Run: headless pygame with SDL's dummy video driver; simulated clock (each Clock.tick advances the game by its frame time, no real sleeping); random seed 0; keys injected as events and as key.get_pressed() state; mouse plan: one left click at the window centre at the start of phase 2, then a move to the lower-right quarter at the start of phase 3.
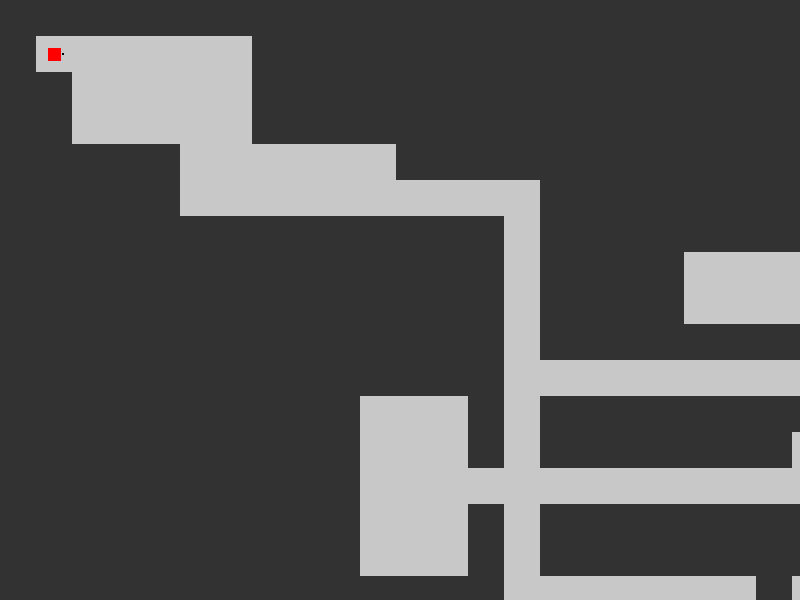
Frame 1 of 4 · flips 1–60 · no input
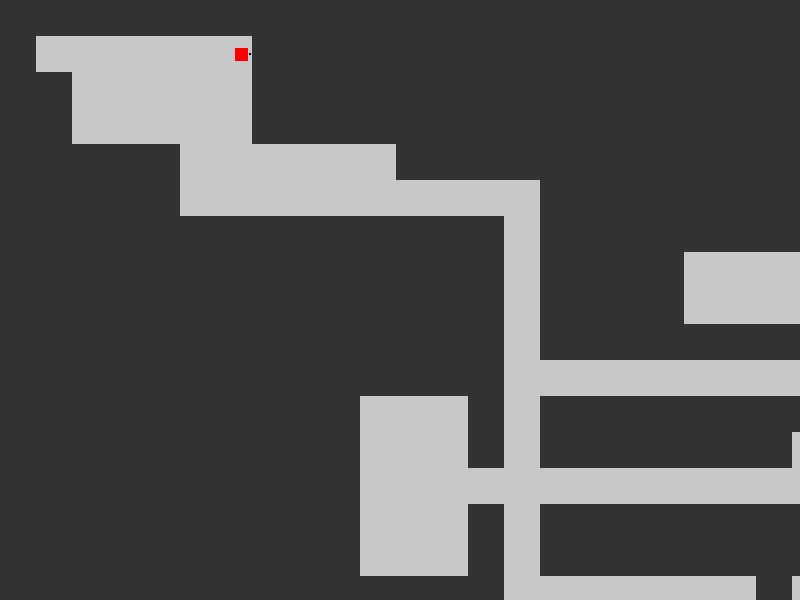
Frame 2 of 4 · flips 61–180 · clicked the window centre · tapped SPACE, RETURN · held RIGHT (→), D
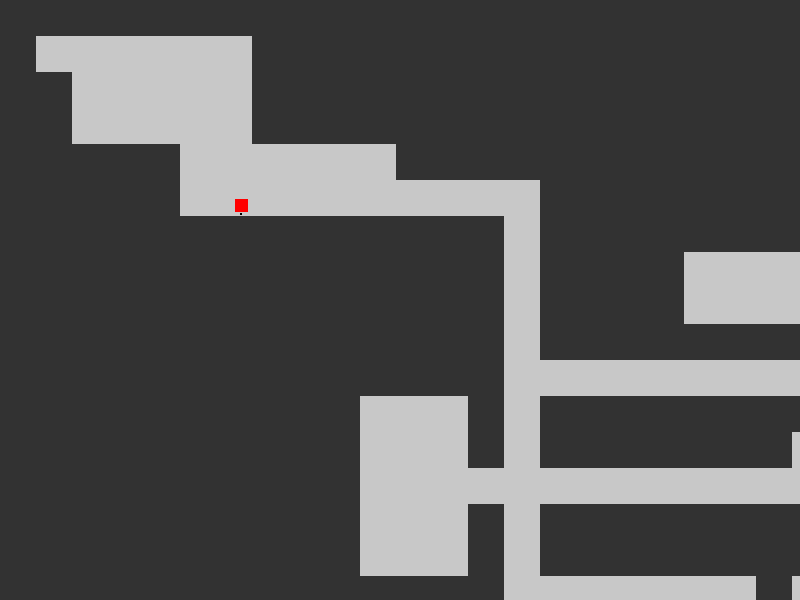
Frame 3 of 4 · flips 181–300 · moved the mouse to the lower-right quarter · held DOWN (↓), S
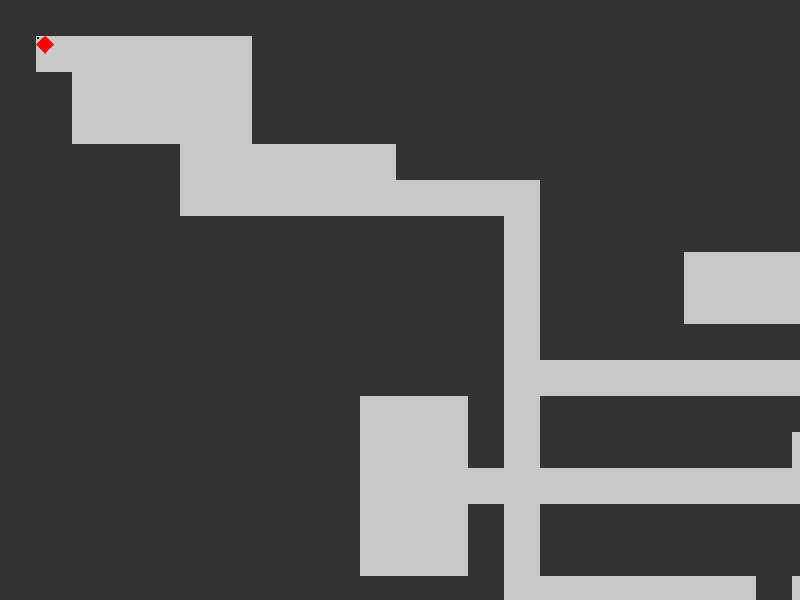
Frame 4 of 4 · flips 301–420 · held LEFT (←), A, UP (↑), W

The pygame program that drew these frames:

import pygame
import sys
import math
from collections import deque
import random

# --- Inicialização do Pygame e Configurações da Tela ---
pygame.init()

LARGURA_JANELA_INICIAL = 800
ALTURA_JANELA_INICIAL = 600

TELA = pygame.display.set_mode((LARGURA_JANELA_INICIAL, ALTURA_JANELA_INICIAL))
LARGURA_TELA, ALTURA_TELA = TELA.get_size()

TAMANHO_CELULA_BASE = 24
zoom = 1.5

pygame.display.set_caption("Labirinto")

# Constantes globais

COR_PAREDE = (50, 50, 50)
COR_CAMINHO = (200, 200, 200)
COR_JOGADOR = (255, 0, 0)
COR_INIMIGO = (0, 0, 255)
COR_BOLINHA = (0, 0, 0)
COR_TEXTO = (255, 255, 255) 
COR_BOTAO_NORMAL = (100, 100, 100) 
COR_BOTAO_HOVER = (150, 150, 150) 

ESTADO_JOGANDO = 0
ESTADO_FIM_DE_JOGO = 1

ESTADO_PATRULHA = 0
ESTADO_PERSEGUICAO = 1

VEL_PX_POR_SEG = 150
VEL_INIMIGO_PX_POR_SEG = 100
RAIO_VISAO_INIMIGO = TAMANHO_CELULA_BASE * 8
TEMPO_MEMORIA_PERSEGUICAO = 3.0 
RAIO_VIBRACAO_MAX = TAMANHO_CELULA_BASE * 10 
FORCA_VIBRACAO_MAX = 5 


# Mapa
labirinto = [
    "#########################################",
    "#      ##################################",
    "##     ##################################",
    "##     ##################################",
    "#####      ##############################",
    "#####          ##########################",
    "############## ##########################",
    "############## ####          ############",
    "############## ####          ############",
    "############## ######## #################",
    "##############                 ##########",
    "##########   # ##########################",
    "##########   # #######        ###########",
    "##########             ##################",
    "##########   # ##########################",
    "##########   # ##########################",
    "##############       # ####   ###########",
    "#################### # ####     #########",
    "#######   ####    ## # ####      ########",
    "#######   ####    ## #           ########",
    "#######              # ####      ########",
    "#######   ####    ## # ####      ########",
    "#######   ####    ## # ####    ##########",
    "##############    ##   ##################",
    "#########################################"
]

labirinto = [list(linha) for linha in labirinto]

ALTURA_MAPA = len(labirinto)      
if ALTURA_MAPA > 0:
    LARGURA_MAPA = len(labirinto[0])  
else:
    LARGURA_MAPA = 0
    print("ERRO: Labirinto está vazio, encerrando programa.")
    pygame.quit()
    sys.exit()

for i, row in enumerate(labirinto):
    if len(row) != LARGURA_MAPA:
        print(f"ERRO: Linha {i} tem comprimento {len(row)}, esperado {LARGURA_MAPA}, encerrando programa.")
        pygame.quit()
        sys.exit()

tamanho_jogador_base = TAMANHO_CELULA_BASE // 2

clock = pygame.time.Clock()

# --- Funções de Desenho ---
def desenhar_labirinto(offset_x, offset_y, tamanho_celula):
    for y in range(ALTURA_MAPA):
        for x in range(LARGURA_MAPA):
            if not (0 <= y < ALTURA_MAPA and 0 <= x < LARGURA_MAPA):
                continue
            celula = labirinto[y][x]
            cor = COR_PAREDE if celula == '#' else COR_CAMINHO
            rect = pygame.Rect(
                x * tamanho_celula - offset_x,
                y * tamanho_celula - offset_y,
                tamanho_celula,
                tamanho_celula
            )
            pygame.draw.rect(TELA, cor, rect)

def desenhar_jogador(x, y, angulo, offset_x, offset_y, tamanho_jogador):
    centro_x = x * zoom - offset_x
    centro_y = y * zoom - offset_y
    metade = tamanho_jogador / 3
    pontos = []
    for dx, dy in [(-1, -1), (1, -1), (1, 1), (-1, 1)]:
        ox = dx * metade
        oy = dy * metade
        rot_x = ox * math.cos(angulo) - oy * math.sin(angulo)
        rot_y = ox * math.sin(angulo) + oy * math.cos(angulo)
        pontos.append((centro_x + rot_x, centro_y + rot_y))
    pygame.draw.polygon(TELA, COR_JOGADOR, pontos)

    frente_x = centro_x + math.cos(angulo) * metade * 1.5
    frente_y = centro_y + math.sin(angulo) * metade * 1.5
    pygame.draw.circle(TELA, COR_BOLINHA, (int(frente_x), int(frente_y)), max(1, int(1 * zoom)))

def desenhar_inimigo(x, y, angulo, offset_x, offset_y, tamanho_inimigo):
    centro_x = x * zoom - offset_x
    centro_y = y * zoom - offset_y
    metade = tamanho_inimigo / 3
    pontos = []
    for dx, dy in [(-1, -1), (1, -1), (1, 1), (-1, 1)]:
        ox = dx * metade
        oy = dy * metade
        rot_x = ox * math.cos(angulo) - oy * math.sin(angulo)
        rot_y = ox * math.sin(angulo) + oy * math.cos(angulo)
        pontos.append((centro_x + rot_x, centro_y + rot_y))
    pygame.draw.polygon(TELA, COR_INIMIGO, pontos)
    frente_x = centro_x + math.cos(angulo) * metade * 1.5
    frente_y = centro_y + math.sin(angulo) * metade * 1.5
    pygame.draw.circle(TELA, COR_BOLINHA, (int(frente_x), int(frente_y)), max(1, int(1 * zoom)))

# --- Funções de Colisão e Conversão de Coordenadas ---
def pode_mover_celula(cx, cy):
    if not (0 <= cy < ALTURA_MAPA and 0 <= cx < LARGURA_MAPA):
        return False
    return labirinto[cy][cx] != '#'

def pode_mover_pixel(px, py, raio):
    passos = 8
    for i in range(passos):
        angle = 2 * math.pi * i / passos
        check_x = px + math.cos(angle) * raio
        check_y = py + math.sin(angle) * raio
        cx = int(check_x // TAMANHO_CELULA_BASE)
        cy = int(check_y // TAMANHO_CELULA_BASE)
        if not pode_mover_celula(cx, cy):
            return False
    return True

def celula_para_pixel(cx, cy):
    return cx * TAMANHO_CELULA_BASE, cy * TAMANHO_CELULA_BASE

def pixel_para_celula(px, py):
    return int(px // TAMANHO_CELULA_BASE), int(py // TAMANHO_CELULA_BASE)

# IA do Inimigo
def achar_posicao_inimigo():
    for y in range(ALTURA_MAPA - 1, -1, -1):
        for x in range(LARGURA_MAPA - 1, -1, -1):
            if labirinto[y][x] == ' ':
                return celula_para_pixel(x, y)
    return celula_para_pixel(1, 1)

def bfs_caminho(labirinto, inicio, destino):
    if not pode_mover_celula(inicio[0], inicio[1]) or not pode_mover_celula(destino[0], destino[1]):
        return []

    fila = deque([inicio])
    visitado = set([inicio])
    pai = {}

    while fila:
        atual = fila.popleft()
        if atual == destino:
            caminho = []
            while atual != inicio:
                caminho.append(atual)
                atual = pai[atual]
            caminho.reverse()
            return caminho
        
        x, y = atual
        for nx, ny in [(x+1,y),(x-1,y),(x,y+1),(x,y-1)]:
            if (0 <= nx < LARGURA_MAPA and 0 <= ny < ALTURA_MAPA and
                labirinto[ny][nx] != '#' and (nx, ny) not in visitado):
                visitado.add((nx, ny))
                pai[(nx, ny)] = atual
                fila.append((nx, ny))
    return []

def linha_de_visao(x1, y1, x2, y2):
    cx1, cy1 = pixel_para_celula(x1, y1)
    cx2, cy2 = pixel_para_celula(x2, y2)

    dx = abs(cx2 - cx1)
    dy = abs(cy2 - cy1)
    sx = 1 if cx1 < cx2 else -1
    sy = 1 if cy1 < cy2 else -1
    err = dx - dy

    px, py = cx1, cy1

    while True:
        if not pode_mover_celula(px, py):
            return False
        
        if px == cx2 and py == cy2:
            break

        e2 = 2 * err
        if e2 > -dy:
            err -= dy
            px += sx
        if e2 < dx:
            err += dx
            py += sy
    return True

# Funções de Inicialização/Reinicialização
def inicializar_jogo():
    global jogador_x, jogador_y, inimigo_x, inimigo_y, angulo, angulo_inimigo, \
           caminho_inimigo, indice_caminho, tempo_para_recalcular_inimigo_path, \
           tempo_para_recalcular_inimigo_patrol, inimigo_estado, alvo_patrulha_pixel, \
           tempo_sem_ver_jogador, estado_atual_do_jogo

    jogador_x, jogador_y = celula_para_pixel(1, 1)
    jogador_x += TAMANHO_CELULA_BASE / 2
    jogador_y += TAMANHO_CELULA_BASE / 2

    inimigo_x, inimigo_y = achar_posicao_inimigo()
    inimigo_x += TAMANHO_CELULA_BASE / 2
    inimigo_y += TAMANHO_CELULA_BASE / 2

    angulo = 0
    angulo_inimigo = 0
    caminho_inimigo = []
    indice_caminho = 0
    tempo_para_recalcular_inimigo_path = 0.5
    tempo_para_recalcular_inimigo_patrol = 1.0
    inimigo_estado = ESTADO_PATRULHA
    alvo_patrulha_pixel = None 
    tempo_sem_ver_jogador = TEMPO_MEMORIA_PERSEGUICAO
    estado_atual_do_jogo = ESTADO_JOGANDO

is_fullscreen = False

fonte_titulo = pygame.font.Font(None, 74)
fonte_botoes = pygame.font.Font(None, 50)

inicializar_jogo() 

while True:
    for event in pygame.event.get():
        if event.type == pygame.QUIT:
            pygame.quit()
            sys.exit()
        
        if event.type == pygame.KEYDOWN: 
            if event.key == pygame.K_F11: 
                is_fullscreen = not is_fullscreen 
                if is_fullscreen:
                    TELA = pygame.display.set_mode((0, 0), pygame.FULLSCREEN)
                else:
                    TELA = pygame.display.set_mode((LARGURA_JANELA_INICIAL, ALTURA_JANELA_INICIAL))
                LARGURA_TELA, ALTURA_TELA = TELA.get_size()
        
        if estado_atual_do_jogo == ESTADO_FIM_DE_JOGO:
            if event.type == pygame.MOUSEBUTTONDOWN:
                mouse_pos = event.pos

                if tentar_denovo_rect.collidepoint(mouse_pos):
                    inicializar_jogo()
                
                if encerrar_jogo_rect.collidepoint(mouse_pos):
                    pygame.quit()
                    sys.exit()

    # Lógica do Jogo 
    if estado_atual_do_jogo == ESTADO_JOGANDO:
        delta = clock.tick(60) / 1000 

        tempo_para_recalcular_inimigo_path -= delta
        tempo_para_recalcular_inimigo_patrol -= delta
        tempo_sem_ver_jogador += delta

        teclas = pygame.key.get_pressed() 

        dx = (teclas[pygame.K_d] or teclas[pygame.K_RIGHT]) - (teclas[pygame.K_a] or teclas[pygame.K_LEFT])
        dy = (teclas[pygame.K_s] or teclas[pygame.K_DOWN]) - (teclas[pygame.K_w] or teclas[pygame.K_UP])

        if dx != 0 or dy != 0:
            dist = math.hypot(dx, dy) 
            if dist > 0: 
                dx /= dist 
                dy /= dist

            passo_x = dx * VEL_PX_POR_SEG * delta 
            passo_y = dy * VEL_PX_POR_SEG * delta 

            if pode_mover_pixel(jogador_x + passo_x, jogador_y, tamanho_jogador_base * 0.45):
                jogador_x += passo_x

            if pode_mover_pixel(jogador_x, jogador_y + passo_y, tamanho_jogador_base * 0.45):
                jogador_y += passo_y

            angulo = math.atan2(dy, dx)

        # Visão/estado inimigo
        distancia_jogador_inimigo = math.hypot(jogador_x - inimigo_x, jogador_y - inimigo_y)
        
        jogador_foi_visto_agora = False
        if distancia_jogador_inimigo <= RAIO_VISAO_INIMIGO:
            if linha_de_visao(inimigo_x, inimigo_y, jogador_x, jogador_y):
                jogador_foi_visto_agora = True
        
        if jogador_foi_visto_agora:
            tempo_sem_ver_jogador = 0.0
            if inimigo_estado != ESTADO_PERSEGUICAO:
                print("Inimigo avistou o jogador! Perseguindo...")
                inimigo_estado = ESTADO_PERSEGUICAO
        else:
            if inimigo_estado == ESTADO_PERSEGUICAO:
                if tempo_sem_ver_jogador >= TEMPO_MEMORIA_PERSEGUICAO:
                    print("Inimigo perdeu o jogador de vista (tempo de memória expirou). Patrulhando...")
                    inimigo_estado = ESTADO_PATRULHA
            else:
                pass

        # Patrulha/perseguição
        if inimigo_estado == ESTADO_PERSEGUICAO:
            if tempo_para_recalcular_inimigo_path <= 0:
                inicio_celula = pixel_para_celula(inimigo_x, inimigo_y)
                destino_celula = pixel_para_celula(jogador_x, jogador_y) 
                caminho_inimigo = bfs_caminho(labirinto, inicio_celula, destino_celula)
                indice_caminho = 0 
                tempo_para_recalcular_inimigo_path = 0.5 

        elif inimigo_estado == ESTADO_PATRULHA:
            tempo_para_recalcular_inimigo_patrol -= delta
            if alvo_patrulha_pixel is None or tempo_para_recalcular_inimigo_patrol <= 0:
                encontrou_alvo = False
                tentativas = 0
                while not encontrou_alvo and tentativas < 50:
                    rand_cx = random.randint(0, LARGURA_MAPA - 1)
                    rand_cy = random.randint(0, ALTURA_MAPA - 1)
                    
                    if pode_mover_celula(rand_cx, rand_cy):
                        temp_alvo_x, temp_alvo_y = celula_para_pixel(rand_cx, rand_cy)
                        temp_alvo_x += TAMANHO_CELULA_BASE / 2
                        temp_alvo_y += TAMANHO_CELULA_BASE / 2

                        caminho_aleatorio = bfs_caminho(labirinto, pixel_para_celula(inimigo_x, inimigo_y), (rand_cx, rand_cy))
                        if caminho_aleatorio:
                            alvo_patrulha_pixel = (temp_alvo_x, temp_alvo_y)
                            caminho_inimigo = caminho_aleatorio
                            indice_caminho = 0
                            encontrou_alvo = True
                            tempo_para_recalcular_inimigo_patrol = 5.0 
                    tentativas += 1
                if not encontrou_alvo: 
                    caminho_inimigo = []
                    alvo_patrulha_pixel = None

        if caminho_inimigo and indice_caminho < len(caminho_inimigo):
            alvo_celula = caminho_inimigo[indice_caminho] 
            alvo_x = alvo_celula[0] * TAMANHO_CELULA_BASE + TAMANHO_CELULA_BASE / 2
            alvo_y = alvo_celula[1] * TAMANHO_CELULA_BASE + TAMANHO_CELULA_BASE / 2

            vetor_x = alvo_x - inimigo_x 
            vetor_y = alvo_y - inimigo_y 
            dist = math.hypot(vetor_x, vetor_y) 

            if dist < 2: 
                indice_caminho += 1
            else:
                if dist > 0:
                    dx_inimigo = vetor_x / dist
                    dy_inimigo = vetor_y / dist
                else:
                    dx_inimigo, dy_inimigo = 0, 0

                passo_inimigo_x = dx_inimigo * VEL_INIMIGO_PX_POR_SEG * delta 
                passo_inimigo_y = dy_inimigo * VEL_INIMIGO_PX_POR_SEG * delta 

                if pode_mover_pixel(inimigo_x + passo_inimigo_x, inimigo_y, tamanho_jogador_base * 0.45):
                    inimigo_x += passo_inimigo_x
                if pode_mover_pixel(inimigo_x, inimigo_y + passo_inimigo_y, tamanho_jogador_base * 0.45):
                    inimigo_y += passo_inimigo_y

                if dx_inimigo != 0 or dy_inimigo != 0:
                    angulo_inimigo = math.atan2(dy_inimigo, dx_inimigo)
        else:
            if inimigo_estado == ESTADO_PATRULHA:
                alvo_patrulha_pixel = None 

        # Colisão
        distancia_colisao = math.hypot(jogador_x - inimigo_x, jogador_y - inimigo_y)
        if distancia_colisao < (tamanho_jogador_base * 0.45 + tamanho_jogador_base * 0.45):
            estado_atual_do_jogo = ESTADO_FIM_DE_JOGO # Muda para o estado de fim de jogo

        # --- Atualização da Câmera (Offset de Visualização) ---
        tamanho_celula_zoom = TAMANHO_CELULA_BASE * zoom
        tamanho_jogador_zoom = tamanho_jogador_base * zoom

        offset_x = jogador_x * zoom - LARGURA_TELA / 2
        offset_y = jogador_y * zoom - ALTURA_TELA / 2

        max_offset_x = max(0, LARGURA_MAPA * tamanho_celula_zoom - LARGURA_TELA)
        max_offset_y = max(0, ALTURA_MAPA * tamanho_celula_zoom - ALTURA_TELA)

        offset_x = max(0, min(offset_x, max_offset_x))
        offset_y = max(0, min(offset_y, max_offset_y))

        # Vibração
        offset_vibracao_x = 0
        offset_vibracao_y = 0

        if inimigo_estado == ESTADO_PERSEGUICAO: 
            distancia_real_jogador_inimigo = math.hypot(jogador_x - inimigo_x, jogador_y - inimigo_y)
            if distancia_real_jogador_inimigo < RAIO_VIBRACAO_MAX:
                forca_vibracao = FORCA_VIBRACAO_MAX * (1 - min(1, distancia_real_jogador_inimigo / RAIO_VIBRACAO_MAX))
                offset_vibracao_x = random.uniform(-forca_vibracao, forca_vibracao)
                offset_vibracao_y = random.uniform(-forca_vibracao, forca_vibracao)

        offset_x += offset_vibracao_x
        offset_y += offset_vibracao_y

        # --- Desenho na Tela (durante o jogo) ---
        TELA.fill((0, 0, 0)) 
        desenhar_labirinto(offset_x, offset_y, tamanho_celula_zoom)
        desenhar_jogador(jogador_x, jogador_y, angulo, offset_x, offset_y, tamanho_jogador_zoom)
        desenhar_inimigo(inimigo_x, inimigo_y, angulo_inimigo, offset_x, offset_y, tamanho_jogador_zoom)

    # Game over place holder
    elif estado_atual_do_jogo == ESTADO_FIM_DE_JOGO:
        TELA.fill((0, 0, 0))

        texto_fim_de_jogo = fonte_titulo.render("GAME OVER", True, COR_TEXTO)
        texto_retangulo = texto_fim_de_jogo.get_rect(center=(LARGURA_TELA // 2, ALTURA_TELA // 2 - 100))
        TELA.blit(texto_fim_de_jogo, texto_retangulo)

        tentar_denovo_texto = fonte_botoes.render("Tentar de novo", True, COR_TEXTO)
        tentar_denovo_rect = tentar_denovo_texto.get_rect(center=(LARGURA_TELA // 2, ALTURA_TELA // 2 + 20))
        
        mouse_pos = pygame.mouse.get_pos()
        if tentar_denovo_rect.collidepoint(mouse_pos):
            pygame.draw.rect(TELA, COR_BOTAO_HOVER, tentar_denovo_rect.inflate(20, 10))
        else:
            pygame.draw.rect(TELA, COR_BOTAO_NORMAL, tentar_denovo_rect.inflate(20, 10))
        TELA.blit(tentar_denovo_texto, tentar_denovo_rect)

        encerrar_jogo_texto = fonte_botoes.render("Encerrar jogo", True, COR_TEXTO)
        encerrar_jogo_rect = encerrar_jogo_texto.get_rect(center=(LARGURA_TELA // 2, ALTURA_TELA // 2 + 100))

        if encerrar_jogo_rect.collidepoint(mouse_pos):
            pygame.draw.rect(TELA, COR_BOTAO_HOVER, encerrar_jogo_rect.inflate(20, 10))
        else:
            pygame.draw.rect(TELA, COR_BOTAO_NORMAL, encerrar_jogo_rect.inflate(20, 10))
        TELA.blit(encerrar_jogo_texto, encerrar_jogo_rect)
        
    pygame.display.flip()
